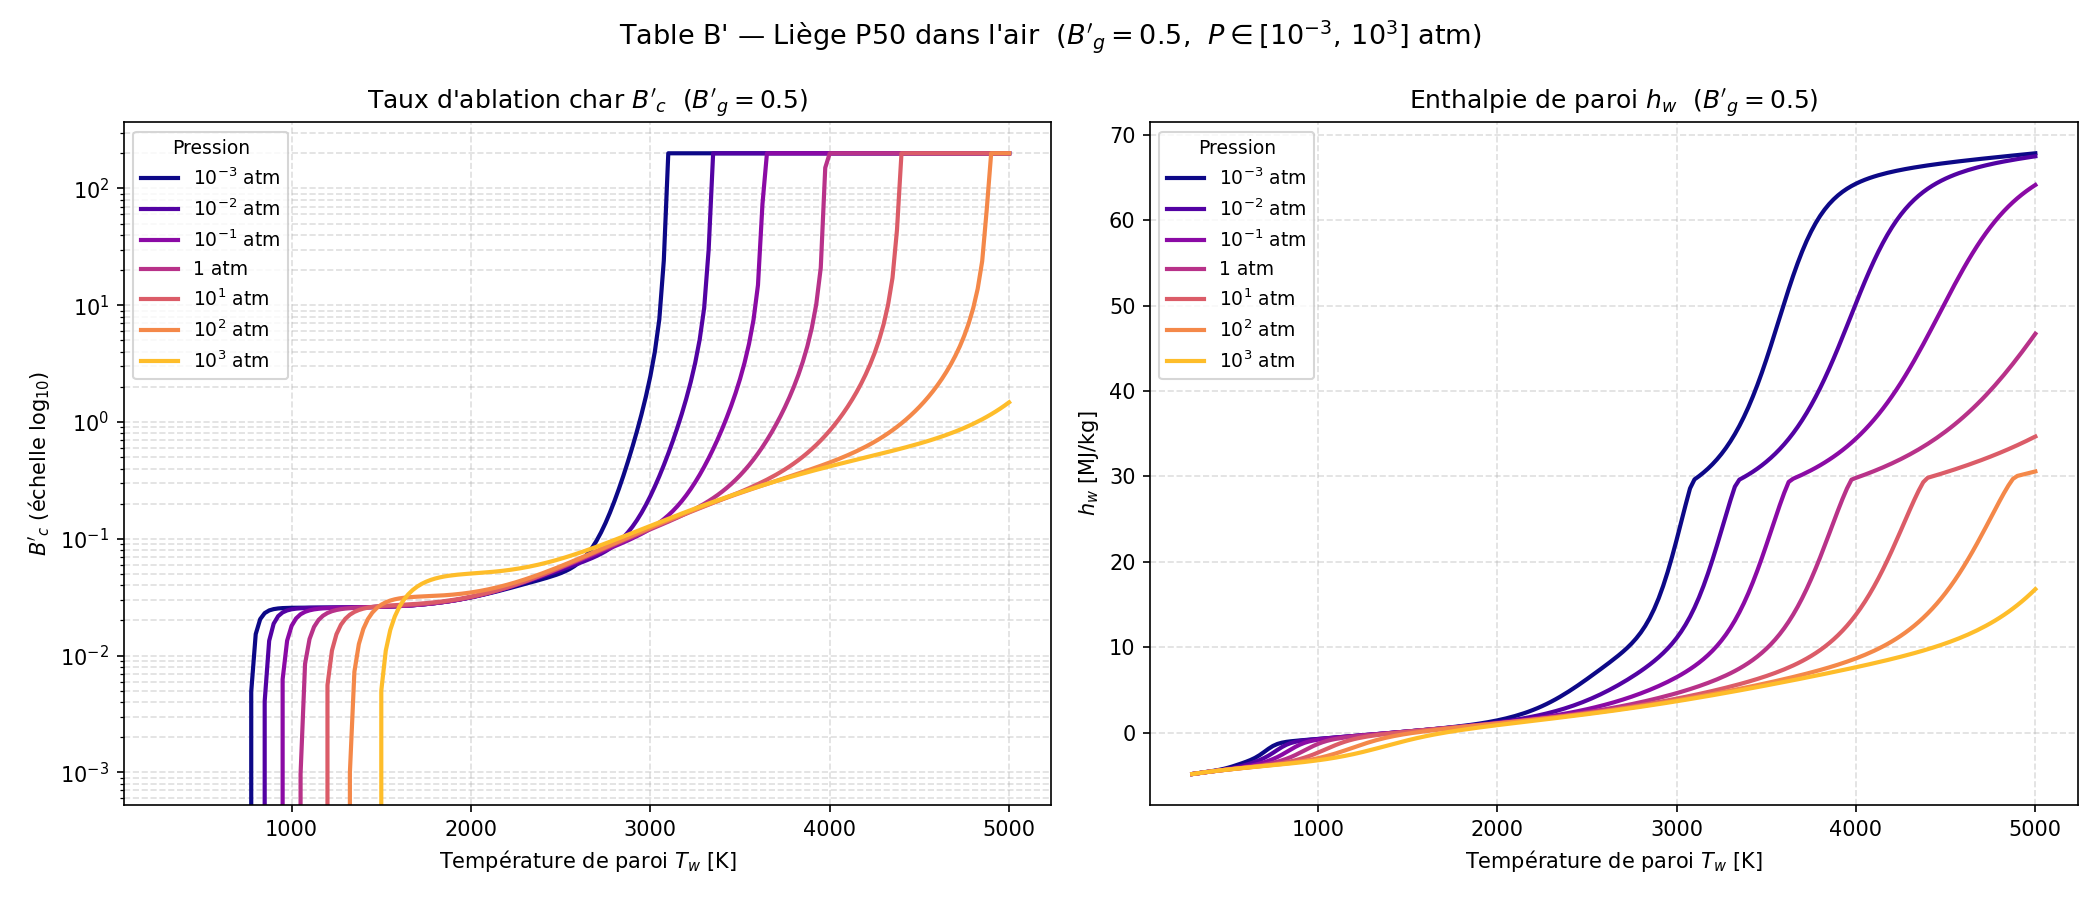

The table this chart was drawn from, first rows:
Bg, P_atm, Tw[K], B'c, hw[MJ/kg], C, H, O, N, CH4, CN, CO, CO2, C2, C2H, C2H2,acetylene, C3, C4, C4H2,butadiyne, C5, HCN, H2, H2O, N2
0.5, 0.001, 3.000000e+02, 0.000000e+00, -4.818390e+00, 1.502170e-114, 2.218470e-36, 1.143690e-74, 1.145340e-78, 4.610850e-02, 1.802920e-70, 1.995440e-10, 2.761740e-02, 1.271300e-132, 1.865350e-92, 6.071460e-41, 1.855540e-132, 6.383070e-170, 1.391060e-77, 1.502000e-171, 5.389640e-24, 2.791440e-04, 4.143610e-01, 5.116340e-01
0.5, 0.001, 3.250000e+02, 0.000000e+00, -4.742430e+00, 5.992150e-105, 3.422660e-33, 1.218870e-68, 2.458710e-72, 5.353220e-02, 1.356260e-64, 3.233990e-09, 3.538610e-02, 1.704390e-121, 1.328300e-84, 2.366500e-37, 3.318940e-121, 1.006670e-155, 5.094600e-71, 3.496050e-157, 6.039450e-22, 9.564910e-04, 3.986650e-01, 5.114600e-01
0.5, 0.001, 3.500000e+02, 0.000000e+00, -4.666840e+00, 1.023700e-96, 1.863520e-30, 1.784190e-63, 6.600750e-67, 6.035260e-02, 1.481130e-59, 3.507310e-08, 4.312790e-02, 5.975630e-112, 7.211440e-78, 2.844720e-34, 1.479450e-111, 1.511250e-143, 2.181690e-65, 7.347610e-145, 3.454430e-20, 2.765520e-03, 3.827570e-01, 5.109970e-01
0.5, 0.001, 3.750000e+02, 0.000000e+00, -4.590780e+00, 1.405130e-89, 4.397920e-28, 5.350200e-59, 3.356510e-62, 6.591620e-02, 3.450570e-55, 2.764920e-07, 5.082070e-02, 1.133040e-103, 4.977080e-72, 1.327910e-31, 3.432750e-103, 5.465930e-133, 1.668600e-60, 3.565190e-134, 1.150590e-18, 6.946470e-03, 3.663890e-01, 5.099280e-01
0.5, 0.001, 4.000000e+02, 0.000000e+00, -4.511870e+00, 2.484250e-83, 5.244470e-26, 4.435690e-55, 4.412760e-58, 6.936640e-02, 2.288470e-51, 1.685990e-06, 5.860900e-02, 2.003980e-96, 6.402620e-67, 2.856060e-29, 7.205280e-96, 9.560040e-124, 3.126080e-56, 8.078190e-125, 2.460580e-17, 1.546520e-02, 3.488100e-01, 5.077480e-01
0.5, 0.001, 4.250000e+02, 0.000000e+00, -4.426200e+00, 8.117240e-78, 3.548770e-24, 1.279000e-51, 1.902280e-54, 6.967850e-02, 5.386270e-48, 8.341070e-06, 6.678390e-02, 5.017060e-90, 2.054750e-62, 3.217390e-27, 2.088200e-89, 1.377910e-115, 1.822000e-52, 1.465210e-116, 3.634670e-16, 3.090970e-02, 3.288250e-01, 5.037950e-01
0.5, 0.001, 4.500000e+02, 0.000000e+00, -4.328580e+00, 6.491420e-73, 1.489210e-22, 1.533200e-48, 3.234300e-51, 6.594390e-02, 5.339780e-45, 3.474680e-05, 7.574140e-02, 2.459550e-84, 2.060920e-58, 2.091380e-25, 1.161220e-83, 2.477920e-108, 3.967650e-49, 3.235810e-109, 3.919100e-15, 5.585490e-02, 3.050200e-01, 4.974050e-01
0.5, 0.001, 4.750000e+02, 0.000000e+00, -4.213630e+00, 1.586080e-68, 4.152680e-21, 8.791670e-46, 2.509620e-48, 5.794060e-02, 2.553080e-42, 1.254350e-04, 8.588270e-02, 3.051090e-79, 7.710860e-55, 8.449160e-24, 1.606800e-78, 7.715090e-102, 3.722330e-46, 1.211830e-102, 3.218940e-14, 9.156760e-02, 2.762390e-01, 4.882450e-01
0.5, 0.001, 5.000000e+02, 0.000000e+00, -4.077880e+00, 1.414010e-64, 8.131330e-20, 2.693680e-43, 9.993260e-46, 4.669170e-02, 6.564830e-40, 4.009130e-04, 9.740260e-02, 1.175920e-74, 1.239780e-51, 2.251020e-22, 6.811790e-74, 5.405850e-96, 1.685900e-43, 1.003310e-96, 2.084770e-13, 1.365380e-01, 2.422980e-01, 4.766690e-01
0.5, 0.001, 5.250000e+02, 0.000000e+00, -3.922240e+00, 5.310650e-61, 1.170860e-18, 4.810970e-41, 2.247450e-43, 3.437410e-02, 9.923800e-38, 1.151510e-03, 1.099700e-01, 1.662770e-70, 9.620830e-49, 4.161590e-21, 1.047120e-69, 1.054130e-90, 4.054380e-41, 2.276470e-91, 1.097470e-12, 1.861200e-01, 2.045940e-01, 4.637910e-01
0.5, 0.001, 5.500000e+02, 0.000000e+00, -3.752200e+00, 9.451540e-58, 1.291210e-17, 5.364750e-39, 3.089360e-41, 2.330370e-02, 9.491710e-36, 3.000810e-03, 1.224860e-01, 9.884180e-67, 3.973840e-46, 5.597710e-20, 6.700040e-66, 6.806800e-86, 5.628300e-39, 1.687670e-86, 4.830230e-12, 2.342110e-01, 1.659850e-01, 4.510140e-01
0.5, 0.001, 5.750000e+02, 0.000000e+00, -3.573390e+00, 8.784870e-55, 1.130940e-16, 3.946950e-37, 2.770440e-39, 1.481260e-02, 6.103220e-34, 7.140900e-03, 1.331750e-01, 2.764290e-63, 9.499570e-44, 5.729220e-19, 1.999940e-62, 1.680420e-81, 4.860340e-37, 4.727630e-82, 1.824370e-11, 2.758580e-01, 1.297150e-01, 4.392990e-01
0.5, 0.001, 6.000000e+02, 0.000000e+00, -3.384720e+00, 4.624220e-52, 8.122980e-16, 2.004710e-35, 1.710090e-37, 9.018600e-03, 2.773150e-32, 1.559000e-02, 1.399180e-01, 3.995060e-60, 1.411610e-41, 4.646650e-18, 3.062650e-59, 1.787940e-77, 2.787850e-35, 5.649010e-78, 6.048740e-11, 3.086140e-01, 9.810290e-02, 4.287570e-01
0.5, 0.001, 6.250000e+02, 0.000000e+00, -3.174610e+00, 1.475650e-49, 4.915050e-15, 7.293300e-34, 7.593900e-36, 5.357030e-03, 9.276840e-31, 3.131130e-02, 1.405000e-01, 3.228700e-57, 1.384700e-39, 3.090600e-17, 2.606250e-56, 9.067370e-74, 1.122570e-33, 3.188020e-74, 1.792880e-10, 3.320920e-01, 7.201220e-02, 4.187270e-01
0.5, 0.001, 6.500000e+02, 0.000000e+00, -2.923370e+00, 3.024120e-47, 2.561240e-14, 1.954950e-32, 2.516720e-34, 3.143290e-03, 2.363920e-29, 5.781510e-02, 1.328070e-01, 1.559960e-54, 9.427580e-38, 1.732790e-16, 1.318690e-53, 2.386850e-70, 3.320280e-32, 9.262920e-71, 4.818010e-10, 3.468690e-01, 5.119970e-02, 4.081660e-01
0.5, 0.001, 6.750000e+02, 0.000000e+00, -2.613110e+00, 4.180330e-45, 1.170300e-13, 3.935770e-31, 6.422030e-33, 1.835470e-03, 4.723120e-28, 9.761820e-02, 1.155260e-01, 4.769950e-52, 4.645820e-36, 8.370400e-16, 4.202540e-51, 3.507020e-67, 7.485800e-31, 1.491360e-67, 1.186900e-09, 3.538530e-01, 3.497200e-02, 3.961950e-01
0.5, 0.001, 7.000000e+02, 0.000000e+00, -2.246050e+00, 4.065410e-43, 4.761840e-13, 6.017860e-30, 1.297050e-31, 1.073510e-03, 7.591520e-27, 1.492300e-01, 8.974180e-02, 9.692660e-50, 1.717790e-34, 3.549760e-15, 8.863110e-49, 3.061090e-64, 1.328070e-29, 1.417130e-64, 2.708260e-09, 3.544480e-01, 2.266860e-02, 3.828380e-01
0.5, 0.001, 7.250000e+02, 0.000000e+00, -1.862910e+00, 2.884350e-41, 1.750570e-12, 7.044620e-29, 2.127390e-30, 6.353100e-04, 1.005470e-25, 2.044640e-01, 6.046950e-02, 1.365210e-47, 4.921620e-33, 1.346340e-14, 1.290860e-46, 1.674860e-61, 1.910080e-28, 8.391590e-62, 5.793110e-09, 3.510480e-01, 1.380710e-02, 3.695760e-01
0.5, 0.001, 7.500000e+02, 0.000000e+00, -1.531850e+00, 1.540670e-39, 5.895190e-12, 6.415600e-28, 2.902350e-29, 3.857080e-04, 1.122340e-24, 2.511530e-01, 3.509450e-02, 1.382470e-45, 1.124960e-31, 4.652230e-14, 1.347210e-44, 6.018320e-59, 2.290970e-27, 3.246140e-59, 1.177250e-08, 3.466970e-01, 7.925980e-03, 3.587430e-01
0.5, 0.001, 7.750000e+02, 4.923370e-03, -1.296510e+00, 6.367950e-38, 1.839300e-11, 4.700370e-27, 3.360690e-28, 2.424580e-04, 1.076020e-23, 2.821110e-01, 1.813040e-02, 1.039040e-43, 2.102750e-30, 1.486410e-13, 1.040510e-42, 1.479110e-56, 2.345490e-26, 8.547220e-57, 2.296170e-08, 3.434960e-01, 4.378310e-03, 3.516420e-01
0.5, 0.001, 8.000000e+02, 1.528090e-02, -1.147640e+00, 2.086110e-36, 5.358450e-11, 2.894100e-26, 3.353830e-27, 1.577500e-04, 8.987450e-23, 2.991050e-01, 8.831470e-03, 5.959930e-42, 3.277520e-29, 4.429760e-13, 6.117140e-41, 2.576210e-54, 2.083150e-25, 1.587960e-54, 4.318070e-08, 3.417780e-01, 2.394250e-03, 3.477330e-01
0.5, 0.001, 8.250000e+02, 2.053870e-02, -1.052660e+00, 5.532000e-35, 1.465930e-10, 1.554830e-25, 2.920170e-26, 1.056860e-04, 6.614120e-22, 3.075230e-01, 4.259270e-03, 2.673740e-40, 4.328510e-28, 1.237830e-12, 2.806090e-39, 3.280870e-52, 1.624060e-24, 2.148530e-52, 7.841370e-08, 3.410120e-01, 1.324440e-03, 3.457760e-01
0.5, 0.001, 8.500000e+02, 2.310970e-02, -9.855110e-01, 1.209830e-33, 3.784560e-10, 7.475480e-25, 2.242710e-25, 7.255900e-05, 4.332170e-21, 3.115590e-01, 2.090580e-03, 9.586520e-39, 4.912010e-27, 3.257990e-12, 1.026600e-37, 3.140490e-50, 1.122940e-23, 2.177000e-50, 1.376980e-07, 3.407070e-01, 7.494580e-04, 3.448210e-01
0.5, 0.001, 8.750000e+02, 2.437270e-02, -9.316920e-01, 2.218300e-32, 9.263070e-10, 3.268840e-24, 1.534730e-24, 5.088280e-05, 2.549200e-20, 3.135080e-01, 1.056710e-03, 2.800210e-37, 4.850750e-26, 8.113180e-12, 3.053970e-36, 2.315340e-48, 6.952770e-23, 1.693280e-48, 2.342840e-07, 3.405980e-01, 4.356010e-04, 3.443500e-01
0.5, 0.001, 9.000000e+02, 2.500790e-02, -8.841540e-01, 3.460530e-31, 2.158670e-09, 1.314340e-23, 9.445280e-24, 3.636480e-05, 1.359280e-19, 3.144740e-01, 5.520880e-04, 6.778080e-36, 4.216540e-25, 1.919860e-11, 7.515720e-35, 1.343620e-46, 3.889280e-22, 1.033490e-46, 3.870650e-07, 3.405660e-01, 2.602010e-04, 3.441110e-01
0.5, 0.001, 9.250000e+02, 2.533740e-02, -8.395840e-01, 4.653410e-30, 4.808440e-09, 4.899290e-23, 5.272170e-23, 2.644200e-05, 6.619570e-19, 3.149670e-01, 2.981790e-04, 1.380430e-34, 3.259620e-24, 4.334470e-11, 1.553790e-33, 6.257480e-45, 1.981580e-21, 5.047880e-45, 6.223060e-07, 3.405620e-01, 1.595930e-04, 3.439860e-01
0.5, 0.001, 9.500000e+02, 2.551380e-02, -7.964140e-01, 5.457430e-29, 1.027390e-08, 1.704280e-22, 2.689460e-22, 1.953510e-05, 2.965120e-18, 3.152280e-01, 1.662600e-04, 2.397860e-33, 2.261790e-23, 9.371070e-11, 2.735910e-32, 2.379660e-43, 9.263220e-21, 2.008020e-43, 9.756600e-07, 3.405680e-01, 1.003620e-04, 3.439170e-01
0.5, 0.001, 9.750000e+02, 2.561150e-02, -7.538870e-01, 5.641030e-28, 2.112340e-08, 5.563760e-22, 1.262490e-21, 1.464670e-05, 1.229490e-17, 3.153700e-01, 9.552980e-05, 3.596180e-32, 1.420450e-22, 1.946590e-10, 4.153950e-31, 7.505620e-42, 3.999360e-20, 6.608860e-42, 1.494490e-06, 3.405750e-01, 6.460640e-05, 3.438790e-01
0.5, 0.001, 1.000000e+03, 2.566730e-02, -7.116230e-01, 5.187860e-27, 4.191150e-08, 1.712930e-21, 5.487490e-21, 1.113290e-05, 4.746620e-17, 3.154500e-01, 5.645270e-05, 4.708090e-31, 8.134500e-22, 3.896700e-10, 5.499160e-30, 1.991130e-40, 1.604290e-19, 1.825370e-40, 2.240480e-06, 3.405820e-01, 4.250560e-05, 3.438560e-01
0.5, 0.001, 1.025000e+03, 2.570050e-02, -6.694310e-01, 4.281400e-26, 8.045760e-08, 4.995110e-21, 2.220940e-20, 8.570840e-06, 1.715100e-16, 3.154960e-01, 3.424500e-05, 5.434350e-30, 4.276680e-21, 7.537710e-10, 6.411530e-29, 4.499360e-39, 6.011390e-19, 4.285510e-39, 3.292500e-06, 3.405870e-01, 2.853830e-05, 3.438420e-01
0.5, 0.001, 1.050000e+03, 2.572110e-02, -6.272120e-01, 3.195260e-25, 1.497900e-07, 1.385090e-20, 8.412410e-20, 6.677470e-06, 5.827600e-16, 3.155230e-01, 2.128620e-05, 5.580260e-29, 2.076860e-20, 1.412440e-09, 6.643520e-28, 8.760120e-38, 2.114380e-18, 8.652020e-38, 4.749700e-06, 3.405910e-01, 1.952620e-05, 3.438330e-01
0.5, 0.001, 1.075000e+03, 2.573470e-02, -5.849120e-01, 2.171660e-24, 2.710230e-07, 3.664950e-20, 2.995910e-19, 5.260670e-06, 1.870040e-15, 3.155400e-01, 1.353520e-05, 5.139310e-28, 9.367850e-20, 2.569560e-09, 6.168510e-27, 1.484870e-36, 7.011750e-18, 1.517970e-36, 6.734810e-06, 3.405930e-01, 1.359760e-05, 3.438270e-01
0.5, 0.001, 1.100000e+03, 2.574460e-02, -5.424980e-01, 1.352730e-23, 4.775040e-07, 9.283280e-20, 1.007350e-18, 4.187970e-06, 5.689390e-15, 3.155500e-01, 8.790860e-06, 4.276790e-27, 3.944540e-19, 4.547650e-09, 5.170820e-26, 2.212010e-35, 2.201150e-17, 2.336650e-35, 9.397590e-06, 3.405950e-01, 9.626010e-06, 3.438230e-01
0.5, 0.001, 1.125000e+03, 2.575260e-02, -4.999520e-01, 7.767570e-23, 8.206540e-07, 2.257560e-19, 3.210250e-18, 3.366820e-06, 1.646940e-14, 3.155570e-01, 5.823580e-06, 3.237640e-26, 1.557660e-18, 7.844370e-09, 3.940010e-25, 2.921080e-34, 6.565100e-17, 3.183400e-34, 1.291830e-05, 3.405950e-01, 6.920020e-06, 3.438190e-01
0.5, 0.001, 1.150000e+03, 2.576000e-02, -4.572630e-01, 4.133480e-22, 1.378020e-06, 5.284850e-19, 9.730010e-18, 2.731680e-06, 4.550890e-14, 3.155610e-01, 3.929890e-06, 2.243440e-25, 5.792780e-18, 1.321000e-08, 2.745980e-24, 3.446430e-33, 1.866620e-16, 3.869130e-33, 1.751140e-05, 3.405940e-01, 5.046790e-06, 3.438150e-01
0.5, 0.001, 1.175000e+03, 2.576760e-02, -4.144240e-01, 2.048380e-21, 2.264120e-06, 1.193810e-18, 2.813800e-17, 2.235610e-06, 1.203950e-13, 3.155640e-01, 2.698300e-06, 1.430960e-24, 2.036620e-17, 2.175180e-08, 1.760500e-23, 3.659240e-32, 5.074790e-16, 4.225930e-32, 2.342870e-05, 3.405920e-01, 3.730590e-06, 3.438100e-01
0.5, 0.001, 1.200000e+03, 2.577620e-02, -3.714280e-01, 9.495080e-21, 3.644880e-06, 2.608000e-18, 7.786590e-17, 1.844590e-06, 3.057750e-13, 3.155650e-01, 1.882990e-06, 8.445270e-24, 6.793070e-17, 3.507070e-08, 1.043720e-22, 3.519410e-31, 1.322960e-15, 4.175580e-31, 3.096340e-05, 3.405880e-01, 2.792760e-06, 3.438060e-01
0.5, 0.001, 1.225000e+03, 2.578620e-02, -3.282710e-01, 4.133870e-20, 5.756290e-06, 5.521250e-18, 2.067500e-16, 1.533700e-06, 7.474080e-13, 3.155660e-01, 1.334200e-06, 4.633830e-23, 2.156560e-16, 5.543910e-08, 5.749370e-22, 3.084860e-30, 3.315580e-15, 3.755440e-30, 4.045280e-05, 3.405820e-01, 2.115690e-06, 3.438000e-01
0.5, 0.001, 1.250000e+03, 2.579810e-02, -2.849460e-01, 1.696750e-19, 8.928400e-06, 1.134850e-17, 5.280340e-16, 1.284470e-06, 1.762280e-12, 3.155670e-01, 9.589760e-07, 2.374140e-22, 6.535560e-16, 8.602580e-08, 2.955730e-21, 2.478050e-29, 8.007280e-15, 3.091750e-29, 5.228170e-05, 3.405750e-01, 1.620780e-06, 3.437930e-01
0.5, 0.001, 1.275000e+03, 2.581260e-02, -2.414470e-01, 6.588440e-19, 1.361550e-05, 2.268640e-17, 1.300130e-15, 1.083130e-06, 4.016760e-12, 3.155670e-01, 6.986240e-07, 1.140410e-21, 1.895930e-15, 1.311770e-07, 1.423920e-20, 1.833680e-28, 1.867540e-14, 2.342100e-28, 6.688500e-05, 3.405650e-01, 1.254790e-06, 3.437850e-01
0.5, 0.001, 1.300000e+03, 2.583010e-02, -1.977640e-01, 2.427960e-18, 2.043360e-05, 4.417800e-17, 3.092650e-15, 9.192780e-07, 8.867640e-12, 3.155660e-01, 5.154500e-07, 5.154910e-21, 5.278070e-15, 1.967630e-07, 6.452260e-20, 1.255840e-27, 4.214910e-14, 1.640390e-27, 8.475060e-05, 3.405520e-01, 9.811280e-07, 3.437750e-01
0.5, 0.001, 1.325000e+03, 2.585120e-02, -1.538850e-01, 8.516890e-18, 3.020610e-05, 8.392740e-17, 7.121030e-15, 7.850010e-07, 1.899580e-11, 3.155650e-01, 3.848790e-07, 2.200310e-20, 1.413370e-14, 2.905980e-07, 2.759640e-19, 7.995460e-27, 9.222480e-14, 1.066990e-26, 1.064210e-04, 3.405350e-01, 7.743720e-07, 3.437620e-01
0.5, 0.001, 1.350000e+03, 2.587650e-02, -1.097950e-01, 2.851590e-17, 4.401960e-05, 1.557590e-16, 1.590030e-14, 6.742310e-07, 3.955060e-11, 3.155630e-01, 2.906460e-07, 8.896700e-20, 3.648420e-14, 4.229420e-07, 1.117640e-18, 4.751370e-26, 1.959730e-13, 6.471840e-26, 1.324960e-04, 3.405120e-01, 6.166200e-07, 3.437460e-01
0.5, 0.001, 1.375000e+03, 2.590670e-02, -6.547440e-02, 9.136170e-17, 6.328970e-05, 2.827490e-16, 3.448590e-14, 5.822780e-07, 8.016170e-11, 3.155600e-01, 2.218380e-07, 3.417770e-19, 9.096850e-14, 6.070920e-07, 4.298930e-18, 2.645400e-25, 4.050660e-13, 3.674560e-25, 1.636320e-04, 3.404840e-01, 4.951290e-07, 3.437270e-01
0.5, 0.001, 1.400000e+03, 2.594260e-02, -2.089850e-02, 2.807600e-16, 8.983930e-05, 5.026440e-16, 7.276570e-14, 5.054870e-07, 1.583890e-10, 3.155560e-01, 1.710370e-07, 1.250880e-18, 2.194930e-13, 8.600770e-07, 1.574800e-17, 1.384790e-24, 8.156060e-13, 1.959890e-24, 2.005450e-04, 3.404480e-01, 4.007360e-07, 3.437040e-01
0.5, 0.001, 1.425000e+03, 2.598490e-02, 2.396410e-02, 8.293820e-16, 1.259890e-04, 8.760040e-16, 1.495850e-13, 4.409900e-07, 3.055010e-10, 3.155500e-01, 1.331340e-07, 4.372800e-18, 5.133900e-13, 1.203450e-06, 5.508260e-17, 6.837570e-24, 1.601980e-12, 9.852190e-24, 2.440110e-04, 3.404020e-01, 3.267790e-07, 3.436760e-01
0.5, 0.001, 1.450000e+03, 2.603450e-02, 6.915220e-02, 2.359970e-15, 1.746640e-04, 1.498240e-15, 2.999920e-13, 3.865230e-07, 5.759290e-10, 3.155430e-01, 1.045730e-07, 1.463530e-17, 1.165920e-12, 1.664190e-06, 1.844040e-16, 3.194210e-23, 3.073320e-12, 4.682110e-23, 2.948640e-04, 3.403430e-01, 2.683710e-07, 3.436420e-01
0.5, 0.001, 1.475000e+03, 2.609220e-02, 1.147140e-01, 6.480650e-15, 2.395110e-04, 2.517080e-15, 5.876690e-13, 3.402860e-07, 1.062430e-09, 3.155320e-01, 8.284650e-08, 4.700100e-17, 2.574730e-12, 2.275730e-06, 5.921920e-16, 1.415770e-22, 5.765690e-12, 2.109600e-22, 3.539950e-04, 3.402700e-01, 2.218920e-07, 3.436020e-01
0.5, 0.001, 1.500000e+03, 2.615920e-02, 1.607080e-01, 1.720530e-14, 3.250370e-04, 4.157540e-15, 1.125810e-12, 3.008380e-07, 1.919890e-09, 3.155190e-01, 6.617050e-08, 1.451350e-16, 5.536640e-12, 3.079070e-06, 1.828090e-15, 5.969470e-22, 1.058930e-11, 9.035740e-22, 4.223530e-04, 3.401770e-01, 1.846380e-07, 3.435530e-01
0.5, 0.001, 1.525000e+03, 2.623640e-02, 2.072060e-01, 4.423440e-14, 4.367580e-04, 6.757110e-15, 2.111460e-12, 2.670190e-07, 3.402030e-09, 3.155010e-01, 5.326130e-08, 4.317550e-16, 1.160850e-11, 4.124050e-06, 5.435250e-15, 2.400250e-21, 1.905930e-11, 3.688220e-21, 5.009400e-04, 3.400620e-01, 1.545710e-07, 3.434940e-01
0.5, 0.001, 1.550000e+03, 2.632510e-02, 2.542940e-01, 1.103020e-13, 5.813720e-04, 1.081450e-14, 3.880870e-12, 2.378920e-07, 5.916960e-09, 3.154790e-01, 4.318650e-08, 1.239620e-15, 2.376040e-11, 5.470630e-06, 1.559270e-14, 9.224830e-21, 3.365000e-11, 1.438040e-20, 5.908090e-04, 3.399190e-01, 1.301470e-07, 3.434240e-01
0.5, 0.001, 1.575000e+03, 2.642630e-02, 3.020750e-01, 2.671580e-13, 7.669370e-04, 1.705630e-14, 6.997070e-12, 2.126920e-07, 1.010980e-08, 3.154490e-01, 3.526280e-08, 3.440780e-15, 4.753020e-11, 7.190400e-06, 4.323580e-14, 3.396060e-20, 5.832990e-11, 5.367510e-20, 6.930600e-04, 3.397420e-01, 1.101800e-07, 3.433410e-01
0.5, 0.001, 1.600000e+03, 2.654130e-02, 3.506710e-01, 6.293650e-13, 1.003080e-03, 2.652710e-14, 1.238610e-11, 1.907950e-07, 1.698350e-08, 3.154120e-01, 2.898450e-08, 9.247770e-15, 9.302250e-11, 9.368040e-06, 1.160600e-13, 1.200010e-19, 9.935490e-11, 1.921830e-19, 8.088350e-04, 3.395240e-01, 9.375950e-08, 3.432430e-01
0.5, 0.001, 1.625000e+03, 2.667160e-02, 4.002250e-01, 1.443930e-12, 1.301190e-03, 4.070980e-14, 2.154520e-11, 1.716870e-07, 2.807350e-08, 3.153650e-01, 2.397500e-08, 2.410310e-14, 1.782950e-10, 1.210290e-05, 3.020560e-13, 4.077660e-19, 1.664250e-10, 6.613440e-19, 9.393120e-04, 3.392560e-01, 8.017720e-08, 3.431260e-01
0.5, 0.001, 1.650000e+03, 2.681840e-02, 4.509060e-01, 3.230110e-12, 1.674680e-03, 6.168350e-14, 3.685550e-11, 1.549430e-07, 4.569470e-08, 3.153060e-01, 1.995080e-08, 6.100600e-14, 3.349900e-10, 1.551040e-05, 7.632620e-13, 1.334840e-18, 2.743420e-10, 2.191270e-18, 1.085690e-03, 3.389290e-01, 6.888040e-08, 3.429890e-01
0.5, 0.001, 1.675000e+03, 2.698340e-02, 5.029110e-01, 7.053600e-12, 2.139200e-03, 9.233000e-14, 6.204610e-11, 1.402110e-07, 7.328800e-08, 3.152330e-01, 1.669720e-08, 1.501440e-13, 6.175070e-10, 1.972400e-05, 1.875060e-12, 4.216600e-18, 4.453550e-10, 7.002590e-18, 1.249210e-03, 3.385320e-01, 5.943440e-08, 3.428270e-01
0.5, 0.001, 1.700000e+03, 2.716790e-02, 5.564650e-01, 1.505180e-11, 2.712890e-03, 1.365990e-13, 1.028700e-10, 1.271970e-07, 1.158990e-07, 3.151420e-01, 1.405030e-08, 3.597640e-13, 1.117710e-09, 2.489620e-05, 4.483890e-12, 1.287360e-17, 7.124150e-10, 2.161760e-17, 1.431080e-03, 3.380510e-01, 5.149560e-08, 3.426380e-01
0.5, 0.001, 1.725000e+03, 2.737360e-02, 6.118300e-01, 3.141830e-11, 3.416620e-03, 1.998460e-13, 1.680770e-10, 1.156540e-07, 1.808290e-07, 3.150310e-01, 1.188440e-08, 8.402470e-13, 1.988020e-09, 3.119970e-05, 1.044970e-11, 3.804370e-17, 1.123640e-09, 6.456480e-17, 1.632540e-03, 3.374720e-01, 4.479030e-08, 3.424160e-01
0.5, 0.001, 1.750000e+03, 2.760210e-02, 6.693030e-01, 6.421060e-11, 4.274240e-03, 2.892610e-13, 2.707970e-10, 1.053760e-07, 2.785130e-07, 3.148960e-01, 1.010190e-08, 1.914940e-12, 3.477220e-09, 3.882920e-05, 2.375970e-11, 1.089740e-16, 1.748340e-09, 1.868270e-16, 1.854790e-03, 3.367790e-01, 3.909980e-08, 3.421570e-01
0.5, 0.001, 1.775000e+03, 2.785500e-02, 7.292220e-01, 1.286020e-10, 5.312810e-03, 4.143950e-13, 4.304700e-10, 9.618790e-08, 4.236910e-07, 3.147320e-01, 8.626990e-09, 4.262960e-12, 5.984900e-09, 4.800110e-05, 5.276230e-11, 3.029620e-16, 2.684990e-09, 5.244720e-16, 2.099000e-03, 3.359510e-01, 3.424820e-08, 3.418570e-01
... 4,665 more rows
